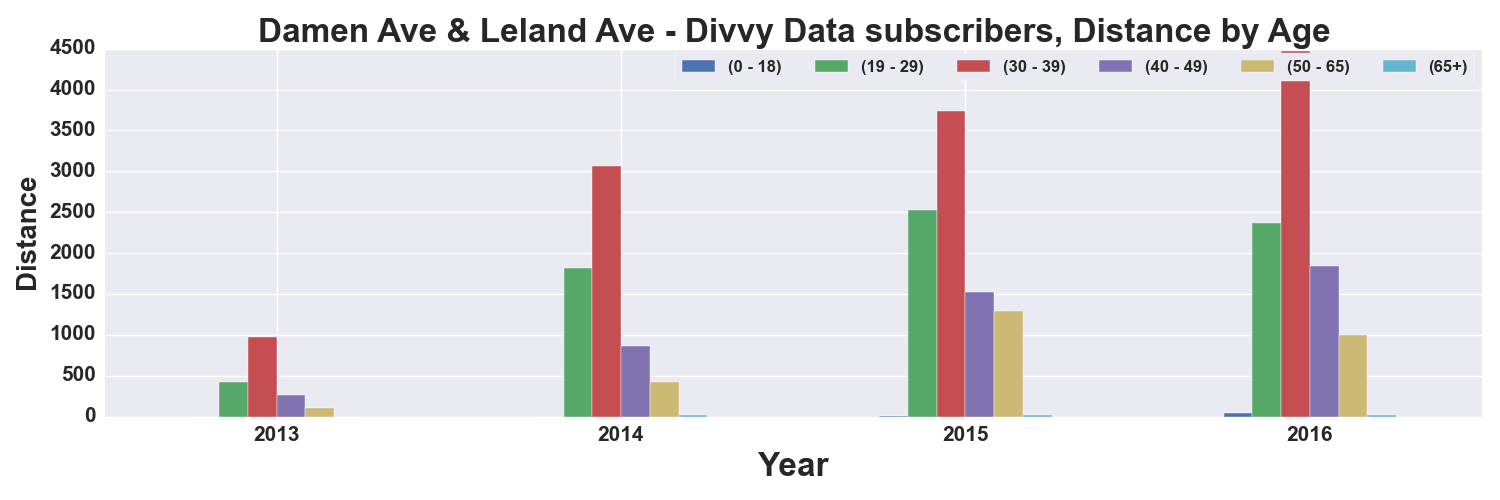

Source data for this figure (header and first rows):
, START TIME YEAR, DISTANCE_Miles, DISTANCE_Miles, DISTANCE_Miles, DISTANCE_Miles, DISTANCE_Miles, DISTANCE_Miles
AGE_GROUP, , 0 - 18, 19 - 29, 30 - 39, 40 - 49, 50 - 65, 65+
0, 2013, , 417.2, 971.4, 269, 103.6, 
1, 2014, , 1818, 3066, 865.4, 429.1, 18.89
2, 2015, 2.977, 2532, 3742, 1518, 1287, 20.01
3, 2016, 40.89, 2363, 4467, 1843, 1003, 14.65
